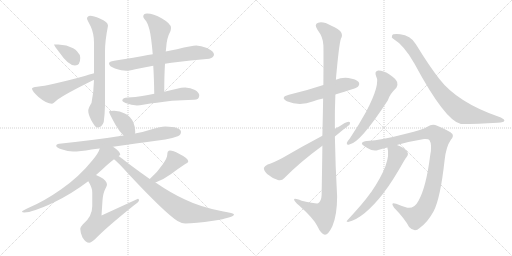
t = 0.00 s
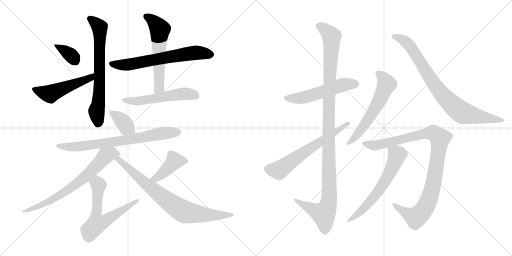
t = 2.98 s
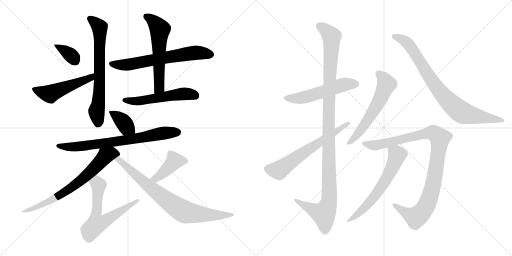
t = 5.95 s
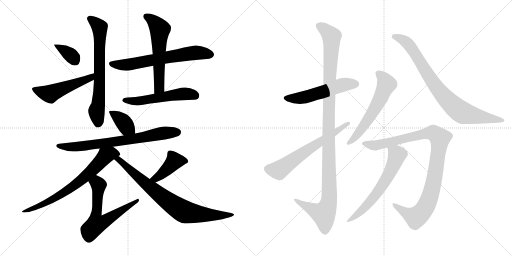
t = 8.93 s
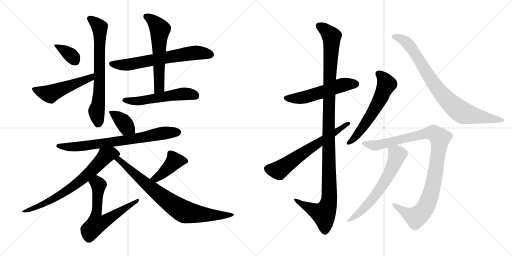
t = 11.91 s
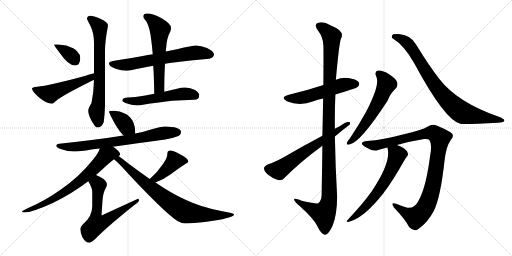
t = 14.88 s

The animated SVG that drew these frames (rendered in a browser with its animation timeline set to each time). Animation: 19 CSS @keyframes rules; one cycle of 14.88 s.

<svg version="1.1" viewBox="0 0 2048 1024" xmlns="http://www.w3.org/2000/svg">
  <g stroke="lightgray" stroke-dasharray="1,1" stroke-width="1" transform="scale(4, 4)">
    <line x1="0" y1="0" x2="256" y2="256"></line>
    <line x1="256" y1="0" x2="0" y2="256"></line>
    <line x1="128" y1="0" x2="128" y2="256"></line>
    <line x1="0" y1="128" x2="256" y2="128"></line>
    <line x1="256" y1="0" x2="512" y2="256"></line>
    <line x1="512" y1="0" x2="256" y2="256"></line>
    <line x1="384" y1="0" x2="384" y2="256"></line>
    <line x1="256" y1="128" x2="512" y2="128"></line>
  </g>
<g transform="scale(1, -1) translate(0, -850)">
   <style type="text/css">
    @keyframes keyframes0 {
      from {
       stroke: black;
       stroke-dashoffset: 361;
       stroke-width: 128;
       }
       54% {
       animation-timing-function: step-end;
       stroke: black;
       stroke-dashoffset: 0;
       stroke-width: 128;
       }
       to {
       stroke: black;
       stroke-width: 1024;
       }
       }
       #make-me-a-hanzi-animation-0 {
         animation: keyframes0 0.543783s both;
         animation-delay: 0.000000s;
         animation-timing-function: linear;
       }
    @keyframes keyframes1 {
      from {
       stroke: black;
       stroke-dashoffset: 515;
       stroke-width: 128;
       }
       63% {
       animation-timing-function: step-end;
       stroke: black;
       stroke-dashoffset: 0;
       stroke-width: 128;
       }
       to {
       stroke: black;
       stroke-width: 1024;
       }
       }
       #make-me-a-hanzi-animation-1 {
         animation: keyframes1 0.669108s both;
         animation-delay: 0.543783s;
         animation-timing-function: linear;
       }
    @keyframes keyframes2 {
      from {
       stroke: black;
       stroke-dashoffset: 699;
       stroke-width: 128;
       }
       69% {
       animation-timing-function: step-end;
       stroke: black;
       stroke-dashoffset: 0;
       stroke-width: 128;
       }
       to {
       stroke: black;
       stroke-width: 1024;
       }
       }
       #make-me-a-hanzi-animation-2 {
         animation: keyframes2 0.818848s both;
         animation-delay: 1.212891s;
         animation-timing-function: linear;
       }
    @keyframes keyframes3 {
      from {
       stroke: black;
       stroke-dashoffset: 659;
       stroke-width: 128;
       }
       68% {
       animation-timing-function: step-end;
       stroke: black;
       stroke-dashoffset: 0;
       stroke-width: 128;
       }
       to {
       stroke: black;
       stroke-width: 1024;
       }
       }
       #make-me-a-hanzi-animation-3 {
         animation: keyframes3 0.786296s both;
         animation-delay: 2.031739s;
         animation-timing-function: linear;
       }
    @keyframes keyframes4 {
      from {
       stroke: black;
       stroke-dashoffset: 586;
       stroke-width: 128;
       }
       66% {
       animation-timing-function: step-end;
       stroke: black;
       stroke-dashoffset: 0;
       stroke-width: 128;
       }
       to {
       stroke: black;
       stroke-width: 1024;
       }
       }
       #make-me-a-hanzi-animation-4 {
         animation: keyframes4 0.726888s both;
         animation-delay: 2.818035s;
         animation-timing-function: linear;
       }
    @keyframes keyframes5 {
      from {
       stroke: black;
       stroke-dashoffset: 540;
       stroke-width: 128;
       }
       64% {
       animation-timing-function: step-end;
       stroke: black;
       stroke-dashoffset: 0;
       stroke-width: 128;
       }
       to {
       stroke: black;
       stroke-width: 1024;
       }
       }
       #make-me-a-hanzi-animation-5 {
         animation: keyframes5 0.689453s both;
         animation-delay: 3.544923s;
         animation-timing-function: linear;
       }
    @keyframes keyframes6 {
      from {
       stroke: black;
       stroke-dashoffset: 378;
       stroke-width: 128;
       }
       55% {
       animation-timing-function: step-end;
       stroke: black;
       stroke-dashoffset: 0;
       stroke-width: 128;
       }
       to {
       stroke: black;
       stroke-width: 1024;
       }
       }
       #make-me-a-hanzi-animation-6 {
         animation: keyframes6 0.557617s both;
         animation-delay: 4.234376s;
         animation-timing-function: linear;
       }
    @keyframes keyframes7 {
      from {
       stroke: black;
       stroke-dashoffset: 739;
       stroke-width: 128;
       }
       71% {
       animation-timing-function: step-end;
       stroke: black;
       stroke-dashoffset: 0;
       stroke-width: 128;
       }
       to {
       stroke: black;
       stroke-width: 1024;
       }
       }
       #make-me-a-hanzi-animation-7 {
         animation: keyframes7 0.851400s both;
         animation-delay: 4.791993s;
         animation-timing-function: linear;
       }
    @keyframes keyframes8 {
      from {
       stroke: black;
       stroke-dashoffset: 714;
       stroke-width: 128;
       }
       70% {
       animation-timing-function: step-end;
       stroke: black;
       stroke-dashoffset: 0;
       stroke-width: 128;
       }
       to {
       stroke: black;
       stroke-width: 1024;
       }
       }
       #make-me-a-hanzi-animation-8 {
         animation: keyframes8 0.831055s both;
         animation-delay: 5.643393s;
         animation-timing-function: linear;
       }
    @keyframes keyframes9 {
      from {
       stroke: black;
       stroke-dashoffset: 634;
       stroke-width: 128;
       }
       67% {
       animation-timing-function: step-end;
       stroke: black;
       stroke-dashoffset: 0;
       stroke-width: 128;
       }
       to {
       stroke: black;
       stroke-width: 1024;
       }
       }
       #make-me-a-hanzi-animation-9 {
         animation: keyframes9 0.765951s both;
         animation-delay: 6.474448s;
         animation-timing-function: linear;
       }
    @keyframes keyframes10 {
      from {
       stroke: black;
       stroke-dashoffset: 420;
       stroke-width: 128;
       }
       58% {
       animation-timing-function: step-end;
       stroke: black;
       stroke-dashoffset: 0;
       stroke-width: 128;
       }
       to {
       stroke: black;
       stroke-width: 1024;
       }
       }
       #make-me-a-hanzi-animation-10 {
         animation: keyframes10 0.591797s both;
         animation-delay: 7.240399s;
         animation-timing-function: linear;
       }
    @keyframes keyframes11 {
      from {
       stroke: black;
       stroke-dashoffset: 802;
       stroke-width: 128;
       }
       72% {
       animation-timing-function: step-end;
       stroke: black;
       stroke-dashoffset: 0;
       stroke-width: 128;
       }
       to {
       stroke: black;
       stroke-width: 1024;
       }
       }
       #make-me-a-hanzi-animation-11 {
         animation: keyframes11 0.902669s both;
         animation-delay: 7.832196s;
         animation-timing-function: linear;
       }
    @keyframes keyframes12 {
      from {
       stroke: black;
       stroke-dashoffset: 539;
       stroke-width: 128;
       }
       64% {
       animation-timing-function: step-end;
       stroke: black;
       stroke-dashoffset: 0;
       stroke-width: 128;
       }
       to {
       stroke: black;
       stroke-width: 1024;
       }
       }
       #make-me-a-hanzi-animation-12 {
         animation: keyframes12 0.688639s both;
         animation-delay: 8.734865s;
         animation-timing-function: linear;
       }
    @keyframes keyframes13 {
      from {
       stroke: black;
       stroke-dashoffset: 1161;
       stroke-width: 128;
       }
       79% {
       animation-timing-function: step-end;
       stroke: black;
       stroke-dashoffset: 0;
       stroke-width: 128;
       }
       to {
       stroke: black;
       stroke-width: 1024;
       }
       }
       #make-me-a-hanzi-animation-13 {
         animation: keyframes13 1.194824s both;
         animation-delay: 9.423504s;
         animation-timing-function: linear;
       }
    @keyframes keyframes14 {
      from {
       stroke: black;
       stroke-dashoffset: 636;
       stroke-width: 128;
       }
       67% {
       animation-timing-function: step-end;
       stroke: black;
       stroke-dashoffset: 0;
       stroke-width: 128;
       }
       to {
       stroke: black;
       stroke-width: 1024;
       }
       }
       #make-me-a-hanzi-animation-14 {
         animation: keyframes14 0.767578s both;
         animation-delay: 10.618328s;
         animation-timing-function: linear;
       }
    @keyframes keyframes15 {
      from {
       stroke: black;
       stroke-dashoffset: 590;
       stroke-width: 128;
       }
       66% {
       animation-timing-function: step-end;
       stroke: black;
       stroke-dashoffset: 0;
       stroke-width: 128;
       }
       to {
       stroke: black;
       stroke-width: 1024;
       }
       }
       #make-me-a-hanzi-animation-15 {
         animation: keyframes15 0.730143s both;
         animation-delay: 11.385906s;
         animation-timing-function: linear;
       }
    @keyframes keyframes16 {
      from {
       stroke: black;
       stroke-dashoffset: 837;
       stroke-width: 128;
       }
       73% {
       animation-timing-function: step-end;
       stroke: black;
       stroke-dashoffset: 0;
       stroke-width: 128;
       }
       to {
       stroke: black;
       stroke-width: 1024;
       }
       }
       #make-me-a-hanzi-animation-16 {
         animation: keyframes16 0.931152s both;
         animation-delay: 12.116049s;
         animation-timing-function: linear;
       }
    @keyframes keyframes17 {
      from {
       stroke: black;
       stroke-dashoffset: 1012;
       stroke-width: 128;
       }
       77% {
       animation-timing-function: step-end;
       stroke: black;
       stroke-dashoffset: 0;
       stroke-width: 128;
       }
       to {
       stroke: black;
       stroke-width: 1024;
       }
       }
       #make-me-a-hanzi-animation-17 {
         animation: keyframes17 1.073568s both;
         animation-delay: 13.047201s;
         animation-timing-function: linear;
       }
    @keyframes keyframes18 {
      from {
       stroke: black;
       stroke-dashoffset: 627;
       stroke-width: 128;
       }
       67% {
       animation-timing-function: step-end;
       stroke: black;
       stroke-dashoffset: 0;
       stroke-width: 128;
       }
       to {
       stroke: black;
       stroke-width: 1024;
       }
       }
       #make-me-a-hanzi-animation-18 {
         animation: keyframes18 0.760254s both;
         animation-delay: 14.120769s;
         animation-timing-function: linear;
       }
</style>
<path d="M 233.0 672.5 L 216.0 672.5 Q 216.0 668.5 237.0 641.5 Q 273.0 588.5 300.0 588.5 Q 321.0 588.5 321.0 619.5 Q 321.0 632.5 308.0 645.5 Q 299.0 657.5 265.0 668.5 L 233.0 672.5 Z" fill="lightgray"></path> 
<path d="M 376.0 557.5 Q 365.0 554.5 339.0 546.5 Q 196.0 507.5 149.0 503.5 Q 128.0 501.5 128.0 495.5 Q 128.0 486.5 154.0 462.5 Q 186.0 435.5 208.0 435.5 Q 211.0 435.5 232.0 453.5 Q 267.0 477.5 370.0 528.5 Q 373.0 529.5 376.0 531.5 C 403.0 544.5 405.0 565.5 376.0 557.5 Z" fill="lightgray"></path> 
<path d="M 361.0 787.5 Q 348.0 786.5 348.0 775.5 Q 348.0 772.5 363.0 744.5 Q 376.0 715.5 376.0 680.5 L 376.0 557.5 L 376.0 531.5 Q 375.0 483.5 366.0 438.5 Q 353.0 418.5 353.0 407.5 Q 353.0 393.5 365.0 369.5 Q 381.0 340.5 388.0 340.5 Q 408.0 340.5 415.0 362.5 Q 419.0 390.5 420.0 428.5 L 420.0 644.5 Q 420.0 687.5 432.0 747.5 Q 432.0 763.5 399.0 776.5 Q 374.0 787.5 361.0 787.5 Z" fill="lightgray"></path> 
<path d="M 785.0 668.5 Q 769.0 668.5 708.0 653.5 Q 689.0 649.5 663.0 644.5 L 611.0 633.5 Q 592.0 630.5 571.0 626.5 Q 487.0 611.5 457.0 607.5 Q 436.0 604.5 436.0 596.5 Q 436.0 585.5 460.0 576.5 Q 488.0 567.5 504.0 567.5 Q 514.0 567.5 541.0 573.5 Q 576.0 580.5 613.0 587.5 L 660.0 595.5 Q 672.0 597.5 686.0 599.5 Q 763.0 610.5 837.0 615.5 Q 856.0 621.5 856.0 632.5 Q 856.0 645.5 828.0 658.5 Q 803.0 668.5 785.0 668.5 Z" fill="lightgray"></path> 
<path d="M 663.0 644.5 Q 664.0 654.5 665.0 662.5 Q 667.0 698.5 682.0 726.5 Q 684.0 734.5 684.0 739.5 Q 684.0 755.5 648.0 776.5 Q 613.0 796.5 588.0 796.5 Q 573.0 796.5 573.0 783.5 Q 573.0 780.5 580.0 771.5 Q 590.0 761.5 598.0 731.5 Q 605.0 703.5 611.0 633.5 L 613.0 587.5 Q 616.0 540.5 617.0 475.5 C 618.0 445.5 657.0 453.5 657.0 483.5 Q 657.0 548.5 660.0 595.5 L 663.0 644.5 Z" fill="lightgray"></path> 
<path d="M 617.0 475.5 Q 591.0 470.5 569.0 466.5 Q 542.0 462.5 512.0 460.5 Q 490.0 460.5 489.0 447.5 Q 490.0 443.5 502.0 438.5 Q 526.0 429.5 548.0 428.5 Q 557.0 428.5 578.0 432.5 Q 622.0 439.5 688.0 447.5 Q 728.0 450.5 776.0 451.5 Q 797.0 451.5 797.0 468.5 Q 797.0 480.5 780.0 490.5 Q 762.0 500.5 741.0 500.5 Q 724.0 500.5 708.0 495.5 Q 682.0 489.5 657.0 483.5 L 617.0 475.5 Z" fill="lightgray"></path> 
<path d="M 457.0 407.5 Q 436.0 407.5 436.0 403.5 Q 436.0 398.5 463.0 349.5 Q 479.0 322.5 494.0 308.5 C 515.0 287.5 534.0 287.5 540.0 316.5 Q 541.0 318.5 541.0 323.5 Q 541.0 342.5 534.0 359.5 Q 523.0 385.5 499.0 396.5 Q 479.0 406.5 457.0 407.5 Z" fill="lightgray"></path> 
<path d="M 494.0 308.5 Q 395.0 292.5 237.0 275.5 Q 225.0 274.5 225.0 267.5 Q 225.0 260.5 246.0 253.5 Q 272.0 244.5 292.0 244.5 Q 320.0 244.5 366.0 252.5 Q 379.0 254.5 399.0 256.5 L 452.0 263.5 Q 530.0 274.5 661.0 292.5 Q 684.0 295.5 711.0 305.5 Q 724.0 311.5 724.0 323.5 Q 721.0 343.5 661.0 344.5 Q 643.0 344.5 604.0 332.5 Q 578.0 323.5 540.0 316.5 L 494.0 308.5 Z" fill="lightgray"></path> 
<path d="M 399.0 256.5 Q 395.0 239.5 369.0 208.5 Q 318.0 144.5 245.0 93.5 Q 178.0 46.5 117.0 20.5 Q 88.0 7.5 88.0 4.5 Q 88.0 0.5 97.0 0.5 Q 129.0 0.5 215.0 40.5 Q 287.0 75.5 353.0 125.5 L 384.0 150.5 Q 405.0 168.5 426.0 188.5 Q 443.0 203.5 456.0 213.5 L 474.0 226.5 Q 481.0 230.5 481.0 231.5 Q 481.0 244.5 452.0 263.5 C 428.0 280.5 410.0 284.5 399.0 256.5 Z" fill="lightgray"></path> 
<path d="M 353.0 125.5 Q 369.0 100.5 369.0 81.5 L 369.0 25.5 Q 369.0 -16.5 331.0 -47.5 Q 321.0 -58.5 321.0 -64.5 Q 321.0 -78.5 330.0 -99.5 Q 343.0 -120.5 357.0 -120.5 Q 364.0 -120.5 382.0 -104.5 Q 424.0 -60.5 535.0 28.5 Q 556.0 43.5 556.0 48.5 Q 556.0 55.5 552.0 55.5 L 406.0 -11.5 L 410.0 48.5 Q 412.0 77.5 421.0 94.5 Q 428.0 108.5 428.0 111.5 Q 428.0 128.5 401.0 142.5 Q 392.0 146.5 384.0 150.5 C 357.0 163.5 338.0 151.5 353.0 125.5 Z" fill="lightgray"></path> 
<path d="M 622.0 120.5 Q 656.0 133.5 683.0 153.5 Q 715.0 177.5 741.0 194.5 Q 753.0 200.5 753.0 204.5 Q 753.0 217.5 716.0 235.5 Q 692.0 248.5 680.0 248.5 Q 675.0 248.5 671.0 243.5 Q 669.0 237.5 669.0 231.5 Q 669.0 219.5 652.0 194.5 Q 630.0 161.5 599.0 134.5 C 577.0 114.5 594.0 109.5 622.0 120.5 Z" fill="lightgray"></path> 
<path d="M 456.0 213.5 Q 472.0 201.5 515.0 153.5 Q 661.0 -2.5 710.0 -33.5 Q 729.0 -43.5 741.0 -43.5 Q 780.0 -43.5 853.0 -32.5 Q 936.0 -19.5 936.0 -7.5 Q 936.0 -2.5 889.0 5.5 Q 801.0 22.5 740.0 52.5 Q 688.0 75.5 622.0 120.5 L 599.0 134.5 Q 559.0 162.5 512.0 197.5 Q 489.0 216.5 474.0 226.5 C 450.0 243.5 433.0 233.5 456.0 213.5 Z" fill="lightgray"></path> 
<path d="M 1341.5 472.0 Q 1423.5 496.0 1431.5 503.0 Q 1440.5 513.0 1434.5 522.0 Q 1424.5 534.0 1393.5 538.0 Q 1366.5 541.0 1343.5 531.0 L 1293.5 510.0 Q 1221.5 486.0 1155.5 471.0 Q 1118.5 461.0 1147.5 445.0 Q 1198.5 424.0 1253.5 445.0 Q 1269.5 451.0 1292.5 456.0 L 1341.5 472.0 Z" fill="lightgray"></path> 
<path d="M 1289.5 267.0 Q 1288.5 179.0 1286.5 70.0 Q 1285.5 46.0 1272.5 37.0 Q 1266.5 34.0 1206.5 47.0 Q 1173.5 60.0 1176.5 51.0 Q 1177.5 44.0 1196.5 28.0 Q 1254.5 -24.0 1268.5 -53.0 Q 1284.5 -87.0 1299.5 -89.0 Q 1312.5 -90.0 1329.5 -55.0 Q 1348.5 -10.0 1348.5 64.0 Q 1341.5 185.0 1339.5 304.0 L 1339.5 335.0 Q 1338.5 405.0 1341.5 472.0 L 1343.5 531.0 Q 1355.5 669.0 1363.5 695.0 Q 1381.5 725.0 1325.5 747.0 Q 1291.5 766.0 1272.5 759.0 Q 1254.5 753.0 1270.5 730.0 Q 1292.5 702.0 1293.5 669.0 Q 1294.5 651.0 1293.5 510.0 L 1292.5 456.0 Q 1291.5 392.0 1289.5 307.0 L 1289.5 267.0 Z" fill="lightgray"></path> 
<path d="M 1289.5 307.0 Q 1204.5 262.0 1129.5 218.0 Q 1093.5 199.0 1070.5 192.0 Q 1057.5 186.0 1055.5 178.0 Q 1054.5 168.0 1068.5 154.0 Q 1087.5 138.0 1111.5 130.0 Q 1127.5 126.0 1137.5 138.0 Q 1200.5 202.0 1289.5 267.0 L 1339.5 304.0 Q 1394.5 349.0 1397.5 350.0 Q 1404.5 363.0 1393.5 363.0 Q 1381.5 362.0 1358.5 345.0 Q 1348.5 341.0 1339.5 335.0 L 1289.5 307.0 Z" fill="lightgray"></path> 
<path d="M 1504.5 545.0 Q 1522.5 514.0 1464.5 403.0 Q 1436.5 352.0 1398.5 295.0 Q 1389.5 285.0 1387.5 279.0 Q 1384.5 269.0 1397.5 272.0 Q 1440.5 278.0 1551.5 449.0 Q 1558.5 473.0 1585.5 499.0 Q 1592.5 509.0 1588.5 522.0 Q 1584.5 534.0 1556.5 553.0 Q 1531.5 569.0 1512.5 568.0 Q 1496.5 565.0 1504.5 545.0 Z" fill="lightgray"></path> 
<path d="M 1571.5 696.0 Q 1616.5 669.0 1657.5 596.0 Q 1780.5 367.0 1843.5 354.0 Q 1910.5 354.0 1990.5 359.0 Q 2017.5 360.0 2017.5 368.0 Q 2017.5 375.0 1992.5 384.0 Q 1829.5 441.0 1757.5 534.0 Q 1717.5 585.0 1663.5 673.0 Q 1641.5 710.0 1600.5 713.0 Q 1570.5 716.0 1568.5 708.0 Q 1564.5 699.0 1571.5 696.0 Z" fill="lightgray"></path> 
<path d="M 1587.5 270.0 Q 1645.5 286.0 1696.5 294.0 Q 1714.5 295.0 1717.5 290.0 Q 1729.5 272.0 1720.5 227.0 Q 1704.5 100.0 1673.5 46.0 Q 1657.5 15.0 1629.5 19.0 Q 1605.5 26.0 1584.5 35.0 Q 1559.5 44.0 1576.5 19.0 Q 1618.5 -24.0 1636.5 -58.0 Q 1658.5 -82.0 1678.5 -62.0 Q 1711.5 -38.0 1734.5 5.0 Q 1761.5 56.0 1778.5 210.0 Q 1784.5 264.0 1803.5 291.0 Q 1815.5 304.0 1809.5 314.0 Q 1799.5 326.0 1748.5 347.0 Q 1729.5 356.0 1709.5 343.0 Q 1690.5 330.0 1611.5 312.0 Q 1533.5 291.0 1467.5 286.0 Q 1451.5 285.0 1447.5 277.0 Q 1446.5 270.0 1469.5 258.0 Q 1493.5 243.0 1512.5 250.0 Q 1528.5 256.0 1549.5 260.0 L 1587.5 270.0 Z" fill="lightgray"></path> 
<path d="M 1549.5 260.0 Q 1567.5 203.0 1484.5 81.0 Q 1480.5 77.0 1477.5 72.0 Q 1453.5 38.0 1389.5 -31.0 Q 1382.5 -37.0 1392.5 -38.0 Q 1453.5 -25.0 1534.5 78.0 Q 1535.5 82.0 1538.5 84.0 Q 1569.5 124.0 1616.5 207.0 Q 1622.5 217.0 1626.5 222.0 Q 1633.5 228.0 1631.5 237.0 Q 1628.5 247.0 1616.5 256.0 Q 1603.5 266.0 1587.5 270.0 C 1559.5 280.0 1544.5 285.0 1549.5 260.0 Z" fill="lightgray"></path> 
      <clipPath id="make-me-a-hanzi-clip-0">
      <path d="M 233.0 672.5 L 216.0 672.5 Q 216.0 668.5 237.0 641.5 Q 273.0 588.5 300.0 588.5 Q 321.0 588.5 321.0 619.5 Q 321.0 632.5 308.0 645.5 Q 299.0 657.5 265.0 668.5 L 233.0 672.5 Z" fill="lightgray"></path>
      </clipPath>
      <path clip-path="url(#make-me-a-hanzi-clip-0)" d="M 220.0 671.5 L 282.0 630.5 L 301.0 606.5 " fill="none" id="make-me-a-hanzi-animation-0" stroke-dasharray="233 466" stroke-linecap="round"></path>

      <clipPath id="make-me-a-hanzi-clip-1">
      <path d="M 376.0 557.5 Q 365.0 554.5 339.0 546.5 Q 196.0 507.5 149.0 503.5 Q 128.0 501.5 128.0 495.5 Q 128.0 486.5 154.0 462.5 Q 186.0 435.5 208.0 435.5 Q 211.0 435.5 232.0 453.5 Q 267.0 477.5 370.0 528.5 Q 373.0 529.5 376.0 531.5 C 403.0 544.5 405.0 565.5 376.0 557.5 Z" fill="lightgray"></path>
      </clipPath>
      <path clip-path="url(#make-me-a-hanzi-clip-1)" d="M 135.0 493.5 L 200.0 474.5 L 355.0 534.5 L 373.0 551.5 " fill="none" id="make-me-a-hanzi-animation-1" stroke-dasharray="387 774" stroke-linecap="round"></path>

      <clipPath id="make-me-a-hanzi-clip-2">
      <path d="M 361.0 787.5 Q 348.0 786.5 348.0 775.5 Q 348.0 772.5 363.0 744.5 Q 376.0 715.5 376.0 680.5 L 376.0 557.5 L 376.0 531.5 Q 375.0 483.5 366.0 438.5 Q 353.0 418.5 353.0 407.5 Q 353.0 393.5 365.0 369.5 Q 381.0 340.5 388.0 340.5 Q 408.0 340.5 415.0 362.5 Q 419.0 390.5 420.0 428.5 L 420.0 644.5 Q 420.0 687.5 432.0 747.5 Q 432.0 763.5 399.0 776.5 Q 374.0 787.5 361.0 787.5 Z" fill="lightgray"></path>
      </clipPath>
      <path clip-path="url(#make-me-a-hanzi-clip-2)" d="M 358.0 776.5 L 399.0 741.5 L 398.0 497.5 L 394.0 436.5 L 386.0 406.5 L 392.0 353.5 " fill="none" id="make-me-a-hanzi-animation-2" stroke-dasharray="571 1142" stroke-linecap="round"></path>

      <clipPath id="make-me-a-hanzi-clip-3">
      <path d="M 785.0 668.5 Q 769.0 668.5 708.0 653.5 Q 689.0 649.5 663.0 644.5 L 611.0 633.5 Q 592.0 630.5 571.0 626.5 Q 487.0 611.5 457.0 607.5 Q 436.0 604.5 436.0 596.5 Q 436.0 585.5 460.0 576.5 Q 488.0 567.5 504.0 567.5 Q 514.0 567.5 541.0 573.5 Q 576.0 580.5 613.0 587.5 L 660.0 595.5 Q 672.0 597.5 686.0 599.5 Q 763.0 610.5 837.0 615.5 Q 856.0 621.5 856.0 632.5 Q 856.0 645.5 828.0 658.5 Q 803.0 668.5 785.0 668.5 Z" fill="lightgray"></path>
      </clipPath>
      <path clip-path="url(#make-me-a-hanzi-clip-3)" d="M 445.0 594.5 L 506.0 591.5 L 775.0 639.5 L 843.0 632.5 " fill="none" id="make-me-a-hanzi-animation-3" stroke-dasharray="531 1062" stroke-linecap="round"></path>

      <clipPath id="make-me-a-hanzi-clip-4">
      <path d="M 663.0 644.5 Q 664.0 654.5 665.0 662.5 Q 667.0 698.5 682.0 726.5 Q 684.0 734.5 684.0 739.5 Q 684.0 755.5 648.0 776.5 Q 613.0 796.5 588.0 796.5 Q 573.0 796.5 573.0 783.5 Q 573.0 780.5 580.0 771.5 Q 590.0 761.5 598.0 731.5 Q 605.0 703.5 611.0 633.5 L 613.0 587.5 Q 616.0 540.5 617.0 475.5 C 618.0 445.5 657.0 453.5 657.0 483.5 Q 657.0 548.5 660.0 595.5 L 663.0 644.5 Z" fill="lightgray"></path>
      </clipPath>
      <path clip-path="url(#make-me-a-hanzi-clip-4)" d="M 585.0 784.5 L 614.0 764.5 L 640.0 733.5 L 637.0 507.5 L 622.0 483.5 " fill="none" id="make-me-a-hanzi-animation-4" stroke-dasharray="458 916" stroke-linecap="round"></path>

      <clipPath id="make-me-a-hanzi-clip-5">
      <path d="M 617.0 475.5 Q 591.0 470.5 569.0 466.5 Q 542.0 462.5 512.0 460.5 Q 490.0 460.5 489.0 447.5 Q 490.0 443.5 502.0 438.5 Q 526.0 429.5 548.0 428.5 Q 557.0 428.5 578.0 432.5 Q 622.0 439.5 688.0 447.5 Q 728.0 450.5 776.0 451.5 Q 797.0 451.5 797.0 468.5 Q 797.0 480.5 780.0 490.5 Q 762.0 500.5 741.0 500.5 Q 724.0 500.5 708.0 495.5 Q 682.0 489.5 657.0 483.5 L 617.0 475.5 Z" fill="lightgray"></path>
      </clipPath>
      <path clip-path="url(#make-me-a-hanzi-clip-5)" d="M 499.0 447.5 L 565.0 447.5 L 736.0 475.5 L 780.0 468.5 " fill="none" id="make-me-a-hanzi-animation-5" stroke-dasharray="412 824" stroke-linecap="round"></path>

      <clipPath id="make-me-a-hanzi-clip-6">
      <path d="M 457.0 407.5 Q 436.0 407.5 436.0 403.5 Q 436.0 398.5 463.0 349.5 Q 479.0 322.5 494.0 308.5 C 515.0 287.5 534.0 287.5 540.0 316.5 Q 541.0 318.5 541.0 323.5 Q 541.0 342.5 534.0 359.5 Q 523.0 385.5 499.0 396.5 Q 479.0 406.5 457.0 407.5 Z" fill="lightgray"></path>
      </clipPath>
      <path clip-path="url(#make-me-a-hanzi-clip-6)" d="M 440.0 401.5 L 473.0 381.5 L 531.0 321.5 " fill="none" id="make-me-a-hanzi-animation-6" stroke-dasharray="250 500" stroke-linecap="round"></path>

      <clipPath id="make-me-a-hanzi-clip-7">
      <path d="M 494.0 308.5 Q 395.0 292.5 237.0 275.5 Q 225.0 274.5 225.0 267.5 Q 225.0 260.5 246.0 253.5 Q 272.0 244.5 292.0 244.5 Q 320.0 244.5 366.0 252.5 Q 379.0 254.5 399.0 256.5 L 452.0 263.5 Q 530.0 274.5 661.0 292.5 Q 684.0 295.5 711.0 305.5 Q 724.0 311.5 724.0 323.5 Q 721.0 343.5 661.0 344.5 Q 643.0 344.5 604.0 332.5 Q 578.0 323.5 540.0 316.5 L 494.0 308.5 Z" fill="lightgray"></path>
      </clipPath>
      <path clip-path="url(#make-me-a-hanzi-clip-7)" d="M 233.0 268.5 L 258.0 262.5 L 309.0 263.5 L 548.0 296.5 L 636.0 315.5 L 711.0 321.5 " fill="none" id="make-me-a-hanzi-animation-7" stroke-dasharray="611 1222" stroke-linecap="round"></path>

      <clipPath id="make-me-a-hanzi-clip-8">
      <path d="M 399.0 256.5 Q 395.0 239.5 369.0 208.5 Q 318.0 144.5 245.0 93.5 Q 178.0 46.5 117.0 20.5 Q 88.0 7.5 88.0 4.5 Q 88.0 0.5 97.0 0.5 Q 129.0 0.5 215.0 40.5 Q 287.0 75.5 353.0 125.5 L 384.0 150.5 Q 405.0 168.5 426.0 188.5 Q 443.0 203.5 456.0 213.5 L 474.0 226.5 Q 481.0 230.5 481.0 231.5 Q 481.0 244.5 452.0 263.5 C 428.0 280.5 410.0 284.5 399.0 256.5 Z" fill="lightgray"></path>
      </clipPath>
      <path clip-path="url(#make-me-a-hanzi-clip-8)" d="M 474.0 234.5 L 446.0 237.5 L 421.0 226.5 L 334.0 137.5 L 252.0 77.5 L 200.0 45.5 L 93.0 2.5 " fill="none" id="make-me-a-hanzi-animation-8" stroke-dasharray="586 1172" stroke-linecap="round"></path>

      <clipPath id="make-me-a-hanzi-clip-9">
      <path d="M 353.0 125.5 Q 369.0 100.5 369.0 81.5 L 369.0 25.5 Q 369.0 -16.5 331.0 -47.5 Q 321.0 -58.5 321.0 -64.5 Q 321.0 -78.5 330.0 -99.5 Q 343.0 -120.5 357.0 -120.5 Q 364.0 -120.5 382.0 -104.5 Q 424.0 -60.5 535.0 28.5 Q 556.0 43.5 556.0 48.5 Q 556.0 55.5 552.0 55.5 L 406.0 -11.5 L 410.0 48.5 Q 412.0 77.5 421.0 94.5 Q 428.0 108.5 428.0 111.5 Q 428.0 128.5 401.0 142.5 Q 392.0 146.5 384.0 150.5 C 357.0 163.5 338.0 151.5 353.0 125.5 Z" fill="lightgray"></path>
      </clipPath>
      <path clip-path="url(#make-me-a-hanzi-clip-9)" d="M 365.0 121.5 L 383.0 120.5 L 393.0 112.5 L 383.0 -16.5 L 386.0 -45.5 L 412.0 -38.5 L 540.0 38.5 L 548.0 48.5 " fill="none" id="make-me-a-hanzi-animation-9" stroke-dasharray="506 1012" stroke-linecap="round"></path>

      <clipPath id="make-me-a-hanzi-clip-10">
      <path d="M 622.0 120.5 Q 656.0 133.5 683.0 153.5 Q 715.0 177.5 741.0 194.5 Q 753.0 200.5 753.0 204.5 Q 753.0 217.5 716.0 235.5 Q 692.0 248.5 680.0 248.5 Q 675.0 248.5 671.0 243.5 Q 669.0 237.5 669.0 231.5 Q 669.0 219.5 652.0 194.5 Q 630.0 161.5 599.0 134.5 C 577.0 114.5 594.0 109.5 622.0 120.5 Z" fill="lightgray"></path>
      </clipPath>
      <path clip-path="url(#make-me-a-hanzi-clip-10)" d="M 743.0 204.5 L 698.0 206.5 L 635.0 144.5 L 624.0 136.5 L 607.0 135.5 " fill="none" id="make-me-a-hanzi-animation-10" stroke-dasharray="292 584" stroke-linecap="round"></path>

      <clipPath id="make-me-a-hanzi-clip-11">
      <path d="M 456.0 213.5 Q 472.0 201.5 515.0 153.5 Q 661.0 -2.5 710.0 -33.5 Q 729.0 -43.5 741.0 -43.5 Q 780.0 -43.5 853.0 -32.5 Q 936.0 -19.5 936.0 -7.5 Q 936.0 -2.5 889.0 5.5 Q 801.0 22.5 740.0 52.5 Q 688.0 75.5 622.0 120.5 L 599.0 134.5 Q 559.0 162.5 512.0 197.5 Q 489.0 216.5 474.0 226.5 C 450.0 243.5 433.0 233.5 456.0 213.5 Z" fill="lightgray"></path>
      </clipPath>
      <path clip-path="url(#make-me-a-hanzi-clip-11)" d="M 462.0 214.5 L 475.0 212.5 L 620.0 85.5 L 735.0 4.5 L 863.0 -11.5 L 933.0 -8.5 " fill="none" id="make-me-a-hanzi-animation-11" stroke-dasharray="674 1348" stroke-linecap="round"></path>

      <clipPath id="make-me-a-hanzi-clip-12">
      <path d="M 1341.5 472.0 Q 1423.5 496.0 1431.5 503.0 Q 1440.5 513.0 1434.5 522.0 Q 1424.5 534.0 1393.5 538.0 Q 1366.5 541.0 1343.5 531.0 L 1293.5 510.0 Q 1221.5 486.0 1155.5 471.0 Q 1118.5 461.0 1147.5 445.0 Q 1198.5 424.0 1253.5 445.0 Q 1269.5 451.0 1292.5 456.0 L 1341.5 472.0 Z" fill="lightgray"></path>
      </clipPath>
      <path clip-path="url(#make-me-a-hanzi-clip-12)" d="M 1148.5 459.0 L 1173.5 455.0 L 1224.5 462.0 L 1358.5 507.0 L 1422.5 514.0 " fill="none" id="make-me-a-hanzi-animation-12" stroke-dasharray="411 822" stroke-linecap="round"></path>

      <clipPath id="make-me-a-hanzi-clip-13">
      <path d="M 1289.5 267.0 Q 1288.5 179.0 1286.5 70.0 Q 1285.5 46.0 1272.5 37.0 Q 1266.5 34.0 1206.5 47.0 Q 1173.5 60.0 1176.5 51.0 Q 1177.5 44.0 1196.5 28.0 Q 1254.5 -24.0 1268.5 -53.0 Q 1284.5 -87.0 1299.5 -89.0 Q 1312.5 -90.0 1329.5 -55.0 Q 1348.5 -10.0 1348.5 64.0 Q 1341.5 185.0 1339.5 304.0 L 1339.5 335.0 Q 1338.5 405.0 1341.5 472.0 L 1343.5 531.0 Q 1355.5 669.0 1363.5 695.0 Q 1381.5 725.0 1325.5 747.0 Q 1291.5 766.0 1272.5 759.0 Q 1254.5 753.0 1270.5 730.0 Q 1292.5 702.0 1293.5 669.0 Q 1294.5 651.0 1293.5 510.0 L 1292.5 456.0 Q 1291.5 392.0 1289.5 307.0 L 1289.5 267.0 Z" fill="lightgray"></path>
      </clipPath>
      <path clip-path="url(#make-me-a-hanzi-clip-13)" d="M 1278.5 744.0 L 1295.5 736.0 L 1326.5 702.0 L 1314.5 394.0 L 1317.5 55.0 L 1310.5 24.0 L 1294.5 -5.0 L 1232.5 21.0 L 1194.5 41.0 L 1193.5 48.0 L 1182.5 48.0 " fill="none" id="make-me-a-hanzi-animation-13" stroke-dasharray="1033 2066" stroke-linecap="round"></path>

      <clipPath id="make-me-a-hanzi-clip-14">
      <path d="M 1289.5 307.0 Q 1204.5 262.0 1129.5 218.0 Q 1093.5 199.0 1070.5 192.0 Q 1057.5 186.0 1055.5 178.0 Q 1054.5 168.0 1068.5 154.0 Q 1087.5 138.0 1111.5 130.0 Q 1127.5 126.0 1137.5 138.0 Q 1200.5 202.0 1289.5 267.0 L 1339.5 304.0 Q 1394.5 349.0 1397.5 350.0 Q 1404.5 363.0 1393.5 363.0 Q 1381.5 362.0 1358.5 345.0 Q 1348.5 341.0 1339.5 335.0 L 1289.5 307.0 Z" fill="lightgray"></path>
      </clipPath>
      <path clip-path="url(#make-me-a-hanzi-clip-14)" d="M 1068.5 175.0 L 1115.5 169.0 L 1391.5 355.0 " fill="none" id="make-me-a-hanzi-animation-14" stroke-dasharray="508 1016" stroke-linecap="round"></path>

      <clipPath id="make-me-a-hanzi-clip-15">
      <path d="M 1504.5 545.0 Q 1522.5 514.0 1464.5 403.0 Q 1436.5 352.0 1398.5 295.0 Q 1389.5 285.0 1387.5 279.0 Q 1384.5 269.0 1397.5 272.0 Q 1440.5 278.0 1551.5 449.0 Q 1558.5 473.0 1585.5 499.0 Q 1592.5 509.0 1588.5 522.0 Q 1584.5 534.0 1556.5 553.0 Q 1531.5 569.0 1512.5 568.0 Q 1496.5 565.0 1504.5 545.0 Z" fill="lightgray"></path>
      </clipPath>
      <path clip-path="url(#make-me-a-hanzi-clip-15)" d="M 1514.5 554.0 L 1526.5 546.0 L 1546.5 513.0 L 1521.5 453.0 L 1444.5 331.0 L 1395.5 279.0 " fill="none" id="make-me-a-hanzi-animation-15" stroke-dasharray="462 924" stroke-linecap="round"></path>

      <clipPath id="make-me-a-hanzi-clip-16">
      <path d="M 1571.5 696.0 Q 1616.5 669.0 1657.5 596.0 Q 1780.5 367.0 1843.5 354.0 Q 1910.5 354.0 1990.5 359.0 Q 2017.5 360.0 2017.5 368.0 Q 2017.5 375.0 1992.5 384.0 Q 1829.5 441.0 1757.5 534.0 Q 1717.5 585.0 1663.5 673.0 Q 1641.5 710.0 1600.5 713.0 Q 1570.5 716.0 1568.5 708.0 Q 1564.5 699.0 1571.5 696.0 Z" fill="lightgray"></path>
      </clipPath>
      <path clip-path="url(#make-me-a-hanzi-clip-16)" d="M 1576.5 704.0 L 1605.5 695.0 L 1633.5 673.0 L 1744.5 502.0 L 1826.5 415.0 L 1844.5 402.0 L 1877.5 392.0 L 2010.5 369.0 " fill="none" id="make-me-a-hanzi-animation-16" stroke-dasharray="709 1418" stroke-linecap="round"></path>

      <clipPath id="make-me-a-hanzi-clip-17">
      <path d="M 1587.5 270.0 Q 1645.5 286.0 1696.5 294.0 Q 1714.5 295.0 1717.5 290.0 Q 1729.5 272.0 1720.5 227.0 Q 1704.5 100.0 1673.5 46.0 Q 1657.5 15.0 1629.5 19.0 Q 1605.5 26.0 1584.5 35.0 Q 1559.5 44.0 1576.5 19.0 Q 1618.5 -24.0 1636.5 -58.0 Q 1658.5 -82.0 1678.5 -62.0 Q 1711.5 -38.0 1734.5 5.0 Q 1761.5 56.0 1778.5 210.0 Q 1784.5 264.0 1803.5 291.0 Q 1815.5 304.0 1809.5 314.0 Q 1799.5 326.0 1748.5 347.0 Q 1729.5 356.0 1709.5 343.0 Q 1690.5 330.0 1611.5 312.0 Q 1533.5 291.0 1467.5 286.0 Q 1451.5 285.0 1447.5 277.0 Q 1446.5 270.0 1469.5 258.0 Q 1493.5 243.0 1512.5 250.0 Q 1528.5 256.0 1549.5 260.0 L 1587.5 270.0 Z" fill="lightgray"></path>
      </clipPath>
      <path clip-path="url(#make-me-a-hanzi-clip-17)" d="M 1454.5 276.0 L 1511.5 270.0 L 1728.5 319.0 L 1759.5 297.0 L 1732.5 111.0 L 1710.5 39.0 L 1691.5 5.0 L 1663.5 -19.0 L 1631.5 -7.0 L 1577.5 29.0 " fill="none" id="make-me-a-hanzi-animation-17" stroke-dasharray="884 1768" stroke-linecap="round"></path>

      <clipPath id="make-me-a-hanzi-clip-18">
      <path d="M 1549.5 260.0 Q 1567.5 203.0 1484.5 81.0 Q 1480.5 77.0 1477.5 72.0 Q 1453.5 38.0 1389.5 -31.0 Q 1382.5 -37.0 1392.5 -38.0 Q 1453.5 -25.0 1534.5 78.0 Q 1535.5 82.0 1538.5 84.0 Q 1569.5 124.0 1616.5 207.0 Q 1622.5 217.0 1626.5 222.0 Q 1633.5 228.0 1631.5 237.0 Q 1628.5 247.0 1616.5 256.0 Q 1603.5 266.0 1587.5 270.0 C 1559.5 280.0 1544.5 285.0 1549.5 260.0 Z" fill="lightgray"></path>
      </clipPath>
      <path clip-path="url(#make-me-a-hanzi-clip-18)" d="M 1557.5 257.0 L 1588.5 231.0 L 1549.5 142.0 L 1488.5 52.0 L 1454.5 15.0 L 1396.5 -32.0 " fill="none" id="make-me-a-hanzi-animation-18" stroke-dasharray="499 998" stroke-linecap="round"></path>

</g>
</svg>
